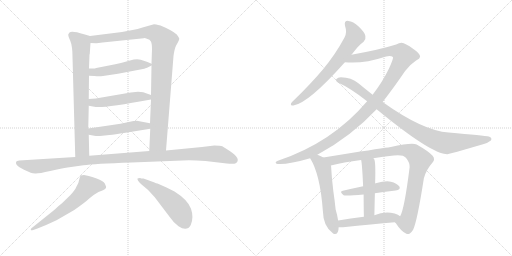
t = 0.00 s
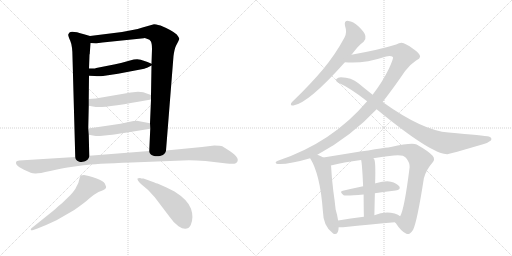
t = 2.64 s
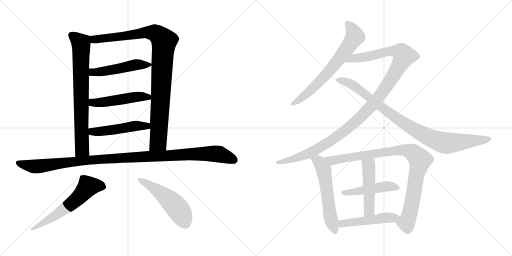
t = 5.27 s
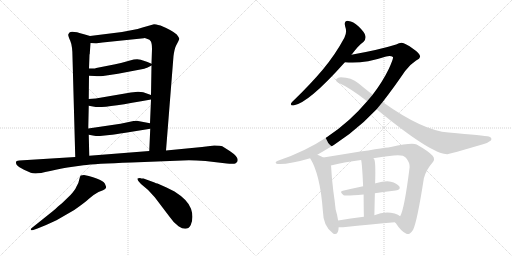
t = 7.91 s
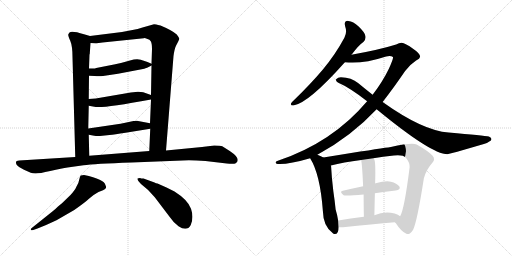
t = 10.54 s
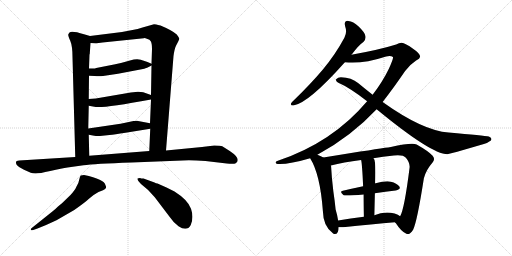
t = 13.18 s

The animated SVG that drew these frames (rendered in a browser with its animation timeline set to each time). Animation: 16 CSS @keyframes rules; one cycle of 13.18 s.

<svg version="1.1" viewBox="0 0 2048 1024" xmlns="http://www.w3.org/2000/svg">
  <g stroke="lightgray" stroke-dasharray="1,1" stroke-width="1" transform="scale(4, 4)">
    <line x1="0" y1="0" x2="256" y2="256"></line>
    <line x1="256" y1="0" x2="0" y2="256"></line>
    <line x1="128" y1="0" x2="128" y2="256"></line>
    <line x1="0" y1="128" x2="256" y2="128"></line>
    <line x1="256" y1="0" x2="512" y2="256"></line>
    <line x1="512" y1="0" x2="256" y2="256"></line>
    <line x1="384" y1="0" x2="384" y2="256"></line>
    <line x1="256" y1="128" x2="512" y2="128"></line>
  </g>
<g transform="scale(1, -1) translate(0, -850)">
   <style type="text/css">
    @keyframes keyframes0 {
      from {
       stroke: black;
       stroke-dashoffset: 760;
       stroke-width: 128;
       }
       71% {
       animation-timing-function: step-end;
       stroke: black;
       stroke-dashoffset: 0;
       stroke-width: 128;
       }
       to {
       stroke: black;
       stroke-width: 1024;
       }
       }
       #make-me-a-hanzi-animation-0 {
         animation: keyframes0 0.868490s both;
         animation-delay: 0.000000s;
         animation-timing-function: linear;
       }
    @keyframes keyframes1 {
      from {
       stroke: black;
       stroke-dashoffset: 1007;
       stroke-width: 128;
       }
       77% {
       animation-timing-function: step-end;
       stroke: black;
       stroke-dashoffset: 0;
       stroke-width: 128;
       }
       to {
       stroke: black;
       stroke-width: 1024;
       }
       }
       #make-me-a-hanzi-animation-1 {
         animation: keyframes1 1.069499s both;
         animation-delay: 0.868490s;
         animation-timing-function: linear;
       }
    @keyframes keyframes2 {
      from {
       stroke: black;
       stroke-dashoffset: 499;
       stroke-width: 128;
       }
       62% {
       animation-timing-function: step-end;
       stroke: black;
       stroke-dashoffset: 0;
       stroke-width: 128;
       }
       to {
       stroke: black;
       stroke-width: 1024;
       }
       }
       #make-me-a-hanzi-animation-2 {
         animation: keyframes2 0.656087s both;
         animation-delay: 1.937989s;
         animation-timing-function: linear;
       }
    @keyframes keyframes3 {
      from {
       stroke: black;
       stroke-dashoffset: 497;
       stroke-width: 128;
       }
       62% {
       animation-timing-function: step-end;
       stroke: black;
       stroke-dashoffset: 0;
       stroke-width: 128;
       }
       to {
       stroke: black;
       stroke-width: 1024;
       }
       }
       #make-me-a-hanzi-animation-3 {
         animation: keyframes3 0.654460s both;
         animation-delay: 2.594076s;
         animation-timing-function: linear;
       }
    @keyframes keyframes4 {
      from {
       stroke: black;
       stroke-dashoffset: 495;
       stroke-width: 128;
       }
       62% {
       animation-timing-function: step-end;
       stroke: black;
       stroke-dashoffset: 0;
       stroke-width: 128;
       }
       to {
       stroke: black;
       stroke-width: 1024;
       }
       }
       #make-me-a-hanzi-animation-4 {
         animation: keyframes4 0.652832s both;
         animation-delay: 3.248536s;
         animation-timing-function: linear;
       }
    @keyframes keyframes5 {
      from {
       stroke: black;
       stroke-dashoffset: 1126;
       stroke-width: 128;
       }
       79% {
       animation-timing-function: step-end;
       stroke: black;
       stroke-dashoffset: 0;
       stroke-width: 128;
       }
       to {
       stroke: black;
       stroke-width: 1024;
       }
       }
       #make-me-a-hanzi-animation-5 {
         animation: keyframes5 1.166341s both;
         animation-delay: 3.901368s;
         animation-timing-function: linear;
       }
    @keyframes keyframes6 {
      from {
       stroke: black;
       stroke-dashoffset: 600;
       stroke-width: 128;
       }
       66% {
       animation-timing-function: step-end;
       stroke: black;
       stroke-dashoffset: 0;
       stroke-width: 128;
       }
       to {
       stroke: black;
       stroke-width: 1024;
       }
       }
       #make-me-a-hanzi-animation-6 {
         animation: keyframes6 0.738281s both;
         animation-delay: 5.067709s;
         animation-timing-function: linear;
       }
    @keyframes keyframes7 {
      from {
       stroke: black;
       stroke-dashoffset: 515;
       stroke-width: 128;
       }
       63% {
       animation-timing-function: step-end;
       stroke: black;
       stroke-dashoffset: 0;
       stroke-width: 128;
       }
       to {
       stroke: black;
       stroke-width: 1024;
       }
       }
       #make-me-a-hanzi-animation-7 {
         animation: keyframes7 0.669108s both;
         animation-delay: 5.805990s;
         animation-timing-function: linear;
       }
    @keyframes keyframes8 {
      from {
       stroke: black;
       stroke-dashoffset: 682;
       stroke-width: 128;
       }
       69% {
       animation-timing-function: step-end;
       stroke: black;
       stroke-dashoffset: 0;
       stroke-width: 128;
       }
       to {
       stroke: black;
       stroke-width: 1024;
       }
       }
       #make-me-a-hanzi-animation-8 {
         animation: keyframes8 0.805013s both;
         animation-delay: 6.475098s;
         animation-timing-function: linear;
       }
    @keyframes keyframes9 {
      from {
       stroke: black;
       stroke-dashoffset: 1184;
       stroke-width: 128;
       }
       79% {
       animation-timing-function: step-end;
       stroke: black;
       stroke-dashoffset: 0;
       stroke-width: 128;
       }
       to {
       stroke: black;
       stroke-width: 1024;
       }
       }
       #make-me-a-hanzi-animation-9 {
         animation: keyframes9 1.213542s both;
         animation-delay: 7.280111s;
         animation-timing-function: linear;
       }
    @keyframes keyframes10 {
      from {
       stroke: black;
       stroke-dashoffset: 932;
       stroke-width: 128;
       }
       75% {
       animation-timing-function: step-end;
       stroke: black;
       stroke-dashoffset: 0;
       stroke-width: 128;
       }
       to {
       stroke: black;
       stroke-width: 1024;
       }
       }
       #make-me-a-hanzi-animation-10 {
         animation: keyframes10 1.008464s both;
         animation-delay: 8.493653s;
         animation-timing-function: linear;
       }
    @keyframes keyframes11 {
      from {
       stroke: black;
       stroke-dashoffset: 576;
       stroke-width: 128;
       }
       65% {
       animation-timing-function: step-end;
       stroke: black;
       stroke-dashoffset: 0;
       stroke-width: 128;
       }
       to {
       stroke: black;
       stroke-width: 1024;
       }
       }
       #make-me-a-hanzi-animation-11 {
         animation: keyframes11 0.718750s both;
         animation-delay: 9.502117s;
         animation-timing-function: linear;
       }
    @keyframes keyframes12 {
      from {
       stroke: black;
       stroke-dashoffset: 949;
       stroke-width: 128;
       }
       76% {
       animation-timing-function: step-end;
       stroke: black;
       stroke-dashoffset: 0;
       stroke-width: 128;
       }
       to {
       stroke: black;
       stroke-width: 1024;
       }
       }
       #make-me-a-hanzi-animation-12 {
         animation: keyframes12 1.022298s both;
         animation-delay: 10.220867s;
         animation-timing-function: linear;
       }
    @keyframes keyframes13 {
      from {
       stroke: black;
       stroke-dashoffset: 473;
       stroke-width: 128;
       }
       61% {
       animation-timing-function: step-end;
       stroke: black;
       stroke-dashoffset: 0;
       stroke-width: 128;
       }
       to {
       stroke: black;
       stroke-width: 1024;
       }
       }
       #make-me-a-hanzi-animation-13 {
         animation: keyframes13 0.634928s both;
         animation-delay: 11.243165s;
         animation-timing-function: linear;
       }
    @keyframes keyframes14 {
      from {
       stroke: black;
       stroke-dashoffset: 488;
       stroke-width: 128;
       }
       61% {
       animation-timing-function: step-end;
       stroke: black;
       stroke-dashoffset: 0;
       stroke-width: 128;
       }
       to {
       stroke: black;
       stroke-width: 1024;
       }
       }
       #make-me-a-hanzi-animation-14 {
         animation: keyframes14 0.647135s both;
         animation-delay: 11.878093s;
         animation-timing-function: linear;
       }
    @keyframes keyframes15 {
      from {
       stroke: black;
       stroke-dashoffset: 492;
       stroke-width: 128;
       }
       62% {
       animation-timing-function: step-end;
       stroke: black;
       stroke-dashoffset: 0;
       stroke-width: 128;
       }
       to {
       stroke: black;
       stroke-width: 1024;
       }
       }
       #make-me-a-hanzi-animation-15 {
         animation: keyframes15 0.650391s both;
         animation-delay: 12.525228s;
         animation-timing-function: linear;
       }
</style>
<path d="M 290.0 621.5 L 301.0 222.5 C 302.0 192.5 358.0 197.5 357.0 227.5 L 355.0 311.5 L 353.0 336.5 L 355.0 427.5 L 355.0 454.5 L 356.0 547.5 L 356.0 576.5 L 358.0 632.5 L 359.0 634.5 L 362.0 678.5 C 364.0 705.5 364.0 705.5 360.0 706.5 L 336.0 713.5 Q 287.0 728.5 278.0 720.5 Q 275.0 716.5 273.0 712.5 Q 272.0 707.5 281.0 687.5 Q 290.0 666.5 290.0 621.5 Z" fill="lightgray"></path> 
<path d="M 664.0 248.5 L 694.0 626.5 Q 698.0 655.5 704.0 667.5 Q 718.0 691.5 717.0 696.5 Q 716.0 700.5 707.0 712.5 Q 690.0 728.5 642.0 748.5 Q 621.0 753.5 616.0 753.5 L 570.0 740.5 Q 551.0 734.5 530.0 730.5 L 488.0 722.5 L 360.0 706.5 C 330.0 702.5 332.0 679.5 362.0 678.5 L 383.0 677.5 Q 388.0 676.5 410.0 680.5 L 575.0 697.5 Q 577.0 699.5 590.0 694.5 Q 599.0 693.5 603.0 685.5 Q 608.0 677.5 608.0 654.5 L 606.0 595.5 L 606.0 588.5 L 604.0 470.5 L 604.0 452.5 L 600.0 357.5 L 601.0 335.5 L 597.0 246.5 C 596.0 216.5 662.0 218.5 664.0 248.5 Z" fill="lightgray"></path> 
<path d="M 356.0 547.5 L 378.0 546.5 Q 396.0 544.5 412.0 546.5 L 472.0 555.5 L 577.0 575.5 Q 585.0 577.5 606.0 588.5 C 613.0 592.5 613.0 592.5 606.0 595.5 L 590.0 602.5 L 563.0 611.5 Q 546.0 616.5 520.0 608.5 Q 494.0 600.5 456.0 592.5 L 385.0 578.5 Q 381.0 576.5 371.0 576.5 L 356.0 576.5 C 326.0 576.5 326.0 548.5 356.0 547.5 Z" fill="lightgray"></path> 
<path d="M 355.0 427.5 L 383.0 422.5 Q 415.0 417.5 604.0 452.5 C 634.0 457.5 632.0 460.5 604.0 470.5 L 573.0 481.5 Q 565.0 483.5 552.0 483.5 L 523.0 480.5 L 383.0 456.5 L 355.0 454.5 C 325.0 452.5 325.0 432.5 355.0 427.5 Z" fill="lightgray"></path> 
<path d="M 355.0 311.5 L 377.0 307.5 Q 379.0 306.5 400.0 306.5 L 438.0 310.5 Q 457.0 312.5 502.0 319.5 L 601.0 335.5 C 631.0 340.5 629.0 351.5 600.0 357.5 L 547.0 367.5 Q 546.0 366.5 534.0 366.5 L 482.0 355.5 L 353.0 336.5 C 323.0 332.5 325.0 316.5 355.0 311.5 Z" fill="lightgray"></path> 
<path d="M 301.0 222.5 L 77.0 208.5 Q 57.0 207.5 67.0 190.5 Q 75.0 180.5 96.0 171.5 L 123.0 159.5 Q 130.0 156.5 141.0 156.5 Q 153.0 155.5 201.0 166.5 Q 249.0 177.5 270.0 180.5 L 334.0 189.5 Q 376.0 195.5 526.0 200.5 L 730.0 208.5 Q 765.0 210.5 822.0 206.5 L 907.0 196.5 Q 936.0 193.5 943.0 197.5 Q 967.0 214.5 919.0 246.5 L 889.0 265.5 Q 882.0 268.5 857.0 268.5 L 808.0 262.5 L 664.0 248.5 L 597.0 246.5 L 357.0 227.5 L 301.0 222.5 Z" fill="lightgray"></path> 
<path d="M 133.0 -69.5 L 150.0 -63.5 Q 184.0 -50.5 226.0 -30.5 L 297.0 10.5 Q 340.0 40.5 357.0 56.5 Q 375.0 72.5 394.0 82.5 L 412.0 89.5 Q 423.0 94.5 424.0 99.5 Q 426.0 103.5 422.0 109.5 Q 418.0 133.5 336.0 150.5 Q 329.0 150.5 323.0 148.5 Q 320.0 146.5 317.0 132.5 Q 315.0 117.5 305.0 102.5 Q 300.0 90.5 282.0 70.5 L 249.0 38.5 L 232.0 24.5 Q 220.0 12.5 212.0 6.5 L 127.0 -61.5 Q 123.0 -64.5 123.0 -68.5 Q 124.0 -72.5 133.0 -69.5 Z" fill="lightgray"></path> 
<path d="M 560.0 138.5 Q 552.0 138.5 550.0 136.5 Q 548.0 129.5 564.0 114.5 Q 595.0 91.5 619.0 61.5 L 679.0 -17.5 Q 696.0 -42.5 714.0 -54.5 Q 748.0 -77.5 763.0 -49.5 Q 776.0 -19.5 764.0 15.5 Q 752.0 50.5 698.0 84.5 L 666.0 100.5 L 630.0 116.5 Q 624.0 117.5 618.0 120.5 L 574.0 136.5 Q 564.0 136.5 560.0 138.5 Z" fill="lightgray"></path> 
<path d="M 1405.5 631.5 Q 1406.5 632.5 1408.5 634.5 Q 1433.5 668.5 1454.5 683.5 Q 1464.5 693.5 1461.5 706.5 Q 1460.5 719.5 1434.5 744.5 Q 1412.5 765.5 1393.5 766.5 Q 1374.5 767.5 1380.5 745.5 Q 1389.5 720.5 1377.5 699.5 Q 1341.5 632.5 1291.5 572.5 Q 1242.5 514.5 1178.5 452.5 Q 1168.5 443.5 1164.5 437.5 Q 1160.5 427.5 1173.5 428.5 Q 1233.5 437.5 1379.5 601.5 L 1405.5 631.5 Z" fill="lightgray"></path> 
<path d="M 1269.5 231.5 Q 1404.5 304.5 1506.5 413.5 L 1530.5 442.5 Q 1573.5 497.5 1620.5 566.5 Q 1638.5 591.5 1664.5 608.5 Q 1679.5 615.5 1680.5 623.5 Q 1680.5 636.5 1653.5 654.5 Q 1620.5 678.5 1606.5 679.5 Q 1596.5 679.5 1584.5 672.5 Q 1517.5 651.5 1405.5 631.5 C 1375.5 626.5 1349.5 603.5 1379.5 601.5 Q 1446.5 592.5 1544.5 624.5 Q 1563.5 628.5 1571.5 622.5 Q 1575.5 618.5 1555.5 575.5 Q 1530.5 523.5 1490.5 471.5 L 1468.5 445.5 Q 1329.5 280.5 1111.5 207.5 Q 1101.5 204.5 1102.5 199.5 Q 1102.5 195.5 1110.5 194.5 Q 1152.5 191.5 1240.5 217.5 L 1269.5 231.5 Z" fill="lightgray"></path> 
<path d="M 1506.5 413.5 Q 1725.5 233.5 1789.5 233.5 Q 1795.5 233.5 1935.5 274.5 Q 1950.5 278.5 1963.5 288.5 Q 1970.5 298.5 1955.5 304.5 Q 1936.5 308.5 1794.5 320.5 Q 1691.5 327.5 1530.5 442.5 L 1490.5 471.5 Q 1462.5 493.5 1433.5 517.5 Q 1405.5 541.5 1363.5 541.5 Q 1351.5 541.5 1344.5 533.5 Q 1341.5 526.5 1351.5 520.5 Q 1399.5 499.5 1468.5 445.5 L 1506.5 413.5 Z" fill="lightgray"></path> 
<path d="M 1293.5 220.5 Q 1281.5 227.5 1269.5 231.5 C 1241.5 242.5 1225.5 243.5 1240.5 217.5 Q 1280.5 154.5 1291.5 6.5 Q 1292.5 -54.5 1331.5 -82.5 Q 1332.5 -83.5 1335.5 -85.5 Q 1354.5 -89.5 1354.5 -58.5 L 1352.5 -31.5 Q 1349.5 -10.5 1342.5 12.5 Q 1339.5 43.5 1333.5 84.5 Q 1326.5 139.5 1324.5 183.5 Q 1324.5 186.5 1323.5 188.5 C 1321.5 205.5 1319.5 206.5 1293.5 220.5 Z" fill="lightgray"></path> 
<path d="M 1579.5 -38.5 Q 1580.5 -39.5 1583.5 -42.5 Q 1605.5 -76.5 1625.5 -84.5 Q 1637.5 -91.5 1652.5 -68.5 Q 1668.5 -35.5 1695.5 137.5 Q 1704.5 171.5 1729.5 199.5 Q 1742.5 212.5 1730.5 227.5 Q 1714.5 245.5 1666.5 272.5 Q 1648.5 281.5 1563.5 262.5 Q 1560.5 262.5 1404.5 238.5 Q 1343.5 228.5 1293.5 220.5 C 1263.5 215.5 1294.5 181.5 1323.5 188.5 Q 1372.5 201.5 1444.5 210.5 L 1493.5 217.5 Q 1530.5 224.5 1575.5 228.5 Q 1612.5 232.5 1623.5 219.5 Q 1639.5 200.5 1638.5 181.5 Q 1617.5 13.5 1600.5 -14.5 C 1589.5 -42.5 1571.5 -28.5 1579.5 -38.5 Z" fill="lightgray"></path> 
<path d="M 1499.5 77.5 Q 1542.5 84.5 1582.5 88.5 Q 1604.5 92.5 1597.5 104.5 Q 1587.5 117.5 1563.5 123.5 Q 1541.5 127.5 1502.5 117.5 Q 1499.5 117.5 1500.5 116.5 C 1492.5 114.5 1481.5 111.5 1452.5 105.5 Q 1409.5 96.5 1371.5 87.5 Q 1355.5 84.5 1374.5 69.5 Q 1381.5 65.5 1454.5 72.5 L 1499.5 77.5 Z" fill="lightgray"></path> 
<path d="M 1497.5 -10.5 Q 1498.5 35.5 1499.5 77.5 L 1500.5 116.5 Q 1503.5 210.5 1495.5 215.5 Q 1494.5 216.5 1493.5 217.5 C 1476.5 242.5 1439.5 240.5 1444.5 210.5 Q 1448.5 195.5 1452.5 105.5 L 1454.5 72.5 Q 1454.5 35.5 1455.5 -16.5 C 1456.5 -46.5 1496.5 -40.5 1497.5 -10.5 Z" fill="lightgray"></path> 
<path d="M 1354.5 -58.5 Q 1363.5 -58.5 1372.5 -58.5 Q 1489.5 -45.5 1579.5 -38.5 C 1609.5 -36.5 1624.5 -32.5 1600.5 -14.5 Q 1593.5 -7.5 1578.5 -3.5 Q 1535.5 5.5 1497.5 -10.5 L 1455.5 -16.5 Q 1401.5 -23.5 1352.5 -31.5 C 1322.5 -36.5 1324.5 -58.5 1354.5 -58.5 Z" fill="lightgray"></path> 
      <clipPath id="make-me-a-hanzi-clip-0">
      <path d="M 290.0 621.5 L 301.0 222.5 C 302.0 192.5 358.0 197.5 357.0 227.5 L 355.0 311.5 L 353.0 336.5 L 355.0 427.5 L 355.0 454.5 L 356.0 547.5 L 356.0 576.5 L 358.0 632.5 L 359.0 634.5 L 362.0 678.5 C 364.0 705.5 364.0 705.5 360.0 706.5 L 336.0 713.5 Q 287.0 728.5 278.0 720.5 Q 275.0 716.5 273.0 712.5 Q 272.0 707.5 281.0 687.5 Q 290.0 666.5 290.0 621.5 Z" fill="lightgray"></path>
      </clipPath>
      <path clip-path="url(#make-me-a-hanzi-clip-0)" d="M 286.0 710.5 L 317.0 686.5 L 325.0 658.5 L 328.0 253.5 L 307.0 230.5 " fill="none" id="make-me-a-hanzi-animation-0" stroke-dasharray="632 1264" stroke-linecap="round"></path>

      <clipPath id="make-me-a-hanzi-clip-1">
      <path d="M 664.0 248.5 L 694.0 626.5 Q 698.0 655.5 704.0 667.5 Q 718.0 691.5 717.0 696.5 Q 716.0 700.5 707.0 712.5 Q 690.0 728.5 642.0 748.5 Q 621.0 753.5 616.0 753.5 L 570.0 740.5 Q 551.0 734.5 530.0 730.5 L 488.0 722.5 L 360.0 706.5 C 330.0 702.5 332.0 679.5 362.0 678.5 L 383.0 677.5 Q 388.0 676.5 410.0 680.5 L 575.0 697.5 Q 577.0 699.5 590.0 694.5 Q 599.0 693.5 603.0 685.5 Q 608.0 677.5 608.0 654.5 L 606.0 595.5 L 606.0 588.5 L 604.0 470.5 L 604.0 452.5 L 600.0 357.5 L 601.0 335.5 L 597.0 246.5 C 596.0 216.5 662.0 218.5 664.0 248.5 Z" fill="lightgray"></path>
      </clipPath>
      <path clip-path="url(#make-me-a-hanzi-clip-1)" d="M 368.0 700.5 L 378.0 692.5 L 600.0 720.5 L 626.0 715.5 L 656.0 685.5 L 634.0 290.5 L 630.0 278.5 L 603.0 253.5 " fill="none" id="make-me-a-hanzi-animation-1" stroke-dasharray="879 1758" stroke-linecap="round"></path>

      <clipPath id="make-me-a-hanzi-clip-2">
      <path d="M 356.0 547.5 L 378.0 546.5 Q 396.0 544.5 412.0 546.5 L 472.0 555.5 L 577.0 575.5 Q 585.0 577.5 606.0 588.5 C 613.0 592.5 613.0 592.5 606.0 595.5 L 590.0 602.5 L 563.0 611.5 Q 546.0 616.5 520.0 608.5 Q 494.0 600.5 456.0 592.5 L 385.0 578.5 Q 381.0 576.5 371.0 576.5 L 356.0 576.5 C 326.0 576.5 326.0 548.5 356.0 547.5 Z" fill="lightgray"></path>
      </clipPath>
      <path clip-path="url(#make-me-a-hanzi-clip-2)" d="M 362.0 554.5 L 371.0 561.5 L 432.0 567.5 L 545.0 591.5 L 600.0 592.5 " fill="none" id="make-me-a-hanzi-animation-2" stroke-dasharray="371 742" stroke-linecap="round"></path>

      <clipPath id="make-me-a-hanzi-clip-3">
      <path d="M 355.0 427.5 L 383.0 422.5 Q 415.0 417.5 604.0 452.5 C 634.0 457.5 632.0 460.5 604.0 470.5 L 573.0 481.5 Q 565.0 483.5 552.0 483.5 L 523.0 480.5 L 383.0 456.5 L 355.0 454.5 C 325.0 452.5 325.0 432.5 355.0 427.5 Z" fill="lightgray"></path>
      </clipPath>
      <path clip-path="url(#make-me-a-hanzi-clip-3)" d="M 363.0 447.5 L 370.0 440.5 L 387.0 439.5 L 547.0 463.5 L 588.0 459.5 L 597.0 466.5 " fill="none" id="make-me-a-hanzi-animation-3" stroke-dasharray="369 738" stroke-linecap="round"></path>

      <clipPath id="make-me-a-hanzi-clip-4">
      <path d="M 355.0 311.5 L 377.0 307.5 Q 379.0 306.5 400.0 306.5 L 438.0 310.5 Q 457.0 312.5 502.0 319.5 L 601.0 335.5 C 631.0 340.5 629.0 351.5 600.0 357.5 L 547.0 367.5 Q 546.0 366.5 534.0 366.5 L 482.0 355.5 L 353.0 336.5 C 323.0 332.5 325.0 316.5 355.0 311.5 Z" fill="lightgray"></path>
      </clipPath>
      <path clip-path="url(#make-me-a-hanzi-clip-4)" d="M 361.0 330.5 L 369.0 323.5 L 417.0 326.5 L 542.0 347.5 L 587.0 346.5 L 593.0 340.5 " fill="none" id="make-me-a-hanzi-animation-4" stroke-dasharray="367 734" stroke-linecap="round"></path>

      <clipPath id="make-me-a-hanzi-clip-5">
      <path d="M 301.0 222.5 L 77.0 208.5 Q 57.0 207.5 67.0 190.5 Q 75.0 180.5 96.0 171.5 L 123.0 159.5 Q 130.0 156.5 141.0 156.5 Q 153.0 155.5 201.0 166.5 Q 249.0 177.5 270.0 180.5 L 334.0 189.5 Q 376.0 195.5 526.0 200.5 L 730.0 208.5 Q 765.0 210.5 822.0 206.5 L 907.0 196.5 Q 936.0 193.5 943.0 197.5 Q 967.0 214.5 919.0 246.5 L 889.0 265.5 Q 882.0 268.5 857.0 268.5 L 808.0 262.5 L 664.0 248.5 L 597.0 246.5 L 357.0 227.5 L 301.0 222.5 Z" fill="lightgray"></path>
      </clipPath>
      <path clip-path="url(#make-me-a-hanzi-clip-5)" d="M 74.0 198.5 L 152.0 184.5 L 381.0 212.5 L 803.0 235.5 L 874.0 234.5 L 936.0 210.5 " fill="none" id="make-me-a-hanzi-animation-5" stroke-dasharray="998 1996" stroke-linecap="round"></path>

      <clipPath id="make-me-a-hanzi-clip-6">
      <path d="M 133.0 -69.5 L 150.0 -63.5 Q 184.0 -50.5 226.0 -30.5 L 297.0 10.5 Q 340.0 40.5 357.0 56.5 Q 375.0 72.5 394.0 82.5 L 412.0 89.5 Q 423.0 94.5 424.0 99.5 Q 426.0 103.5 422.0 109.5 Q 418.0 133.5 336.0 150.5 Q 329.0 150.5 323.0 148.5 Q 320.0 146.5 317.0 132.5 Q 315.0 117.5 305.0 102.5 Q 300.0 90.5 282.0 70.5 L 249.0 38.5 L 232.0 24.5 Q 220.0 12.5 212.0 6.5 L 127.0 -61.5 Q 123.0 -64.5 123.0 -68.5 Q 124.0 -72.5 133.0 -69.5 Z" fill="lightgray"></path>
      </clipPath>
      <path clip-path="url(#make-me-a-hanzi-clip-6)" d="M 412.0 102.5 L 380.0 108.5 L 350.0 102.5 L 290.0 38.5 L 212.0 -18.5 L 128.0 -66.5 " fill="none" id="make-me-a-hanzi-animation-6" stroke-dasharray="472 944" stroke-linecap="round"></path>

      <clipPath id="make-me-a-hanzi-clip-7">
      <path d="M 560.0 138.5 Q 552.0 138.5 550.0 136.5 Q 548.0 129.5 564.0 114.5 Q 595.0 91.5 619.0 61.5 L 679.0 -17.5 Q 696.0 -42.5 714.0 -54.5 Q 748.0 -77.5 763.0 -49.5 Q 776.0 -19.5 764.0 15.5 Q 752.0 50.5 698.0 84.5 L 666.0 100.5 L 630.0 116.5 Q 624.0 117.5 618.0 120.5 L 574.0 136.5 Q 564.0 136.5 560.0 138.5 Z" fill="lightgray"></path>
      </clipPath>
      <path clip-path="url(#make-me-a-hanzi-clip-7)" d="M 556.0 133.5 L 626.0 91.5 L 684.0 45.5 L 717.0 8.5 L 740.0 -40.5 " fill="none" id="make-me-a-hanzi-animation-7" stroke-dasharray="387 774" stroke-linecap="round"></path>

      <clipPath id="make-me-a-hanzi-clip-8">
      <path d="M 1405.5 631.5 Q 1406.5 632.5 1408.5 634.5 Q 1433.5 668.5 1454.5 683.5 Q 1464.5 693.5 1461.5 706.5 Q 1460.5 719.5 1434.5 744.5 Q 1412.5 765.5 1393.5 766.5 Q 1374.5 767.5 1380.5 745.5 Q 1389.5 720.5 1377.5 699.5 Q 1341.5 632.5 1291.5 572.5 Q 1242.5 514.5 1178.5 452.5 Q 1168.5 443.5 1164.5 437.5 Q 1160.5 427.5 1173.5 428.5 Q 1233.5 437.5 1379.5 601.5 L 1405.5 631.5 Z" fill="lightgray"></path>
      </clipPath>
      <path clip-path="url(#make-me-a-hanzi-clip-8)" d="M 1391.5 753.5 L 1411.5 730.5 L 1420.5 704.5 L 1389.5 658.5 L 1353.5 608.5 L 1280.5 526.5 L 1222.5 471.5 L 1172.5 436.5 " fill="none" id="make-me-a-hanzi-animation-8" stroke-dasharray="554 1108" stroke-linecap="round"></path>

      <clipPath id="make-me-a-hanzi-clip-9">
      <path d="M 1269.5 231.5 Q 1404.5 304.5 1506.5 413.5 L 1530.5 442.5 Q 1573.5 497.5 1620.5 566.5 Q 1638.5 591.5 1664.5 608.5 Q 1679.5 615.5 1680.5 623.5 Q 1680.5 636.5 1653.5 654.5 Q 1620.5 678.5 1606.5 679.5 Q 1596.5 679.5 1584.5 672.5 Q 1517.5 651.5 1405.5 631.5 C 1375.5 626.5 1349.5 603.5 1379.5 601.5 Q 1446.5 592.5 1544.5 624.5 Q 1563.5 628.5 1571.5 622.5 Q 1575.5 618.5 1555.5 575.5 Q 1530.5 523.5 1490.5 471.5 L 1468.5 445.5 Q 1329.5 280.5 1111.5 207.5 Q 1101.5 204.5 1102.5 199.5 Q 1102.5 195.5 1110.5 194.5 Q 1152.5 191.5 1240.5 217.5 L 1269.5 231.5 Z" fill="lightgray"></path>
      </clipPath>
      <path clip-path="url(#make-me-a-hanzi-clip-9)" d="M 1386.5 604.5 L 1417.5 617.5 L 1559.5 645.5 L 1605.5 640.5 L 1615.5 625.5 L 1532.5 485.5 L 1491.5 433.5 L 1407.5 349.5 L 1333.5 293.5 L 1226.5 232.5 L 1162.5 210.5 L 1109.5 201.5 " fill="none" id="make-me-a-hanzi-animation-9" stroke-dasharray="1056 2112" stroke-linecap="round"></path>

      <clipPath id="make-me-a-hanzi-clip-10">
      <path d="M 1506.5 413.5 Q 1725.5 233.5 1789.5 233.5 Q 1795.5 233.5 1935.5 274.5 Q 1950.5 278.5 1963.5 288.5 Q 1970.5 298.5 1955.5 304.5 Q 1936.5 308.5 1794.5 320.5 Q 1691.5 327.5 1530.5 442.5 L 1490.5 471.5 Q 1462.5 493.5 1433.5 517.5 Q 1405.5 541.5 1363.5 541.5 Q 1351.5 541.5 1344.5 533.5 Q 1341.5 526.5 1351.5 520.5 Q 1399.5 499.5 1468.5 445.5 L 1506.5 413.5 Z" fill="lightgray"></path>
      </clipPath>
      <path clip-path="url(#make-me-a-hanzi-clip-10)" d="M 1353.5 529.5 L 1406.5 513.5 L 1568.5 388.5 L 1659.5 330.5 L 1752.5 286.5 L 1790.5 277.5 L 1955.5 294.5 " fill="none" id="make-me-a-hanzi-animation-10" stroke-dasharray="804 1608" stroke-linecap="round"></path>

      <clipPath id="make-me-a-hanzi-clip-11">
      <path d="M 1293.5 220.5 Q 1281.5 227.5 1269.5 231.5 C 1241.5 242.5 1225.5 243.5 1240.5 217.5 Q 1280.5 154.5 1291.5 6.5 Q 1292.5 -54.5 1331.5 -82.5 Q 1332.5 -83.5 1335.5 -85.5 Q 1354.5 -89.5 1354.5 -58.5 L 1352.5 -31.5 Q 1349.5 -10.5 1342.5 12.5 Q 1339.5 43.5 1333.5 84.5 Q 1326.5 139.5 1324.5 183.5 Q 1324.5 186.5 1323.5 188.5 C 1321.5 205.5 1319.5 206.5 1293.5 220.5 Z" fill="lightgray"></path>
      </clipPath>
      <path clip-path="url(#make-me-a-hanzi-clip-11)" d="M 1247.5 215.5 L 1276.5 202.5 L 1294.5 174.5 L 1321.5 -15.5 L 1339.5 -75.5 " fill="none" id="make-me-a-hanzi-animation-11" stroke-dasharray="448 896" stroke-linecap="round"></path>

      <clipPath id="make-me-a-hanzi-clip-12">
      <path d="M 1579.5 -38.5 Q 1580.5 -39.5 1583.5 -42.5 Q 1605.5 -76.5 1625.5 -84.5 Q 1637.5 -91.5 1652.5 -68.5 Q 1668.5 -35.5 1695.5 137.5 Q 1704.5 171.5 1729.5 199.5 Q 1742.5 212.5 1730.5 227.5 Q 1714.5 245.5 1666.5 272.5 Q 1648.5 281.5 1563.5 262.5 Q 1560.5 262.5 1404.5 238.5 Q 1343.5 228.5 1293.5 220.5 C 1263.5 215.5 1294.5 181.5 1323.5 188.5 Q 1372.5 201.5 1444.5 210.5 L 1493.5 217.5 Q 1530.5 224.5 1575.5 228.5 Q 1612.5 232.5 1623.5 219.5 Q 1639.5 200.5 1638.5 181.5 Q 1617.5 13.5 1600.5 -14.5 C 1589.5 -42.5 1571.5 -28.5 1579.5 -38.5 Z" fill="lightgray"></path>
      </clipPath>
      <path clip-path="url(#make-me-a-hanzi-clip-12)" d="M 1300.5 217.5 L 1338.5 209.5 L 1578.5 248.5 L 1618.5 249.5 L 1658.5 234.5 L 1680.5 210.5 L 1636.5 -13.5 L 1625.5 -40.5 L 1587.5 -34.5 " fill="none" id="make-me-a-hanzi-animation-12" stroke-dasharray="821 1642" stroke-linecap="round"></path>

      <clipPath id="make-me-a-hanzi-clip-13">
      <path d="M 1499.5 77.5 Q 1542.5 84.5 1582.5 88.5 Q 1604.5 92.5 1597.5 104.5 Q 1587.5 117.5 1563.5 123.5 Q 1541.5 127.5 1502.5 117.5 Q 1499.5 117.5 1500.5 116.5 C 1492.5 114.5 1481.5 111.5 1452.5 105.5 Q 1409.5 96.5 1371.5 87.5 Q 1355.5 84.5 1374.5 69.5 Q 1381.5 65.5 1454.5 72.5 L 1499.5 77.5 Z" fill="lightgray"></path>
      </clipPath>
      <path clip-path="url(#make-me-a-hanzi-clip-13)" d="M 1372.5 78.5 L 1531.5 103.5 L 1565.5 105.5 L 1586.5 99.5 " fill="none" id="make-me-a-hanzi-animation-13" stroke-dasharray="345 690" stroke-linecap="round"></path>

      <clipPath id="make-me-a-hanzi-clip-14">
      <path d="M 1497.5 -10.5 Q 1498.5 35.5 1499.5 77.5 L 1500.5 116.5 Q 1503.5 210.5 1495.5 215.5 Q 1494.5 216.5 1493.5 217.5 C 1476.5 242.5 1439.5 240.5 1444.5 210.5 Q 1448.5 195.5 1452.5 105.5 L 1454.5 72.5 Q 1454.5 35.5 1455.5 -16.5 C 1456.5 -46.5 1496.5 -40.5 1497.5 -10.5 Z" fill="lightgray"></path>
      </clipPath>
      <path clip-path="url(#make-me-a-hanzi-clip-14)" d="M 1450.5 208.5 L 1474.5 186.5 L 1476.5 152.5 L 1476.5 12.5 L 1461.5 -7.5 " fill="none" id="make-me-a-hanzi-animation-14" stroke-dasharray="360 720" stroke-linecap="round"></path>

      <clipPath id="make-me-a-hanzi-clip-15">
      <path d="M 1354.5 -58.5 Q 1363.5 -58.5 1372.5 -58.5 Q 1489.5 -45.5 1579.5 -38.5 C 1609.5 -36.5 1624.5 -32.5 1600.5 -14.5 Q 1593.5 -7.5 1578.5 -3.5 Q 1535.5 5.5 1497.5 -10.5 L 1455.5 -16.5 Q 1401.5 -23.5 1352.5 -31.5 C 1322.5 -36.5 1324.5 -58.5 1354.5 -58.5 Z" fill="lightgray"></path>
      </clipPath>
      <path clip-path="url(#make-me-a-hanzi-clip-15)" d="M 1359.5 -51.5 L 1376.5 -42.5 L 1591.5 -17.5 " fill="none" id="make-me-a-hanzi-animation-15" stroke-dasharray="364 728" stroke-linecap="round"></path>

</g>
</svg>
